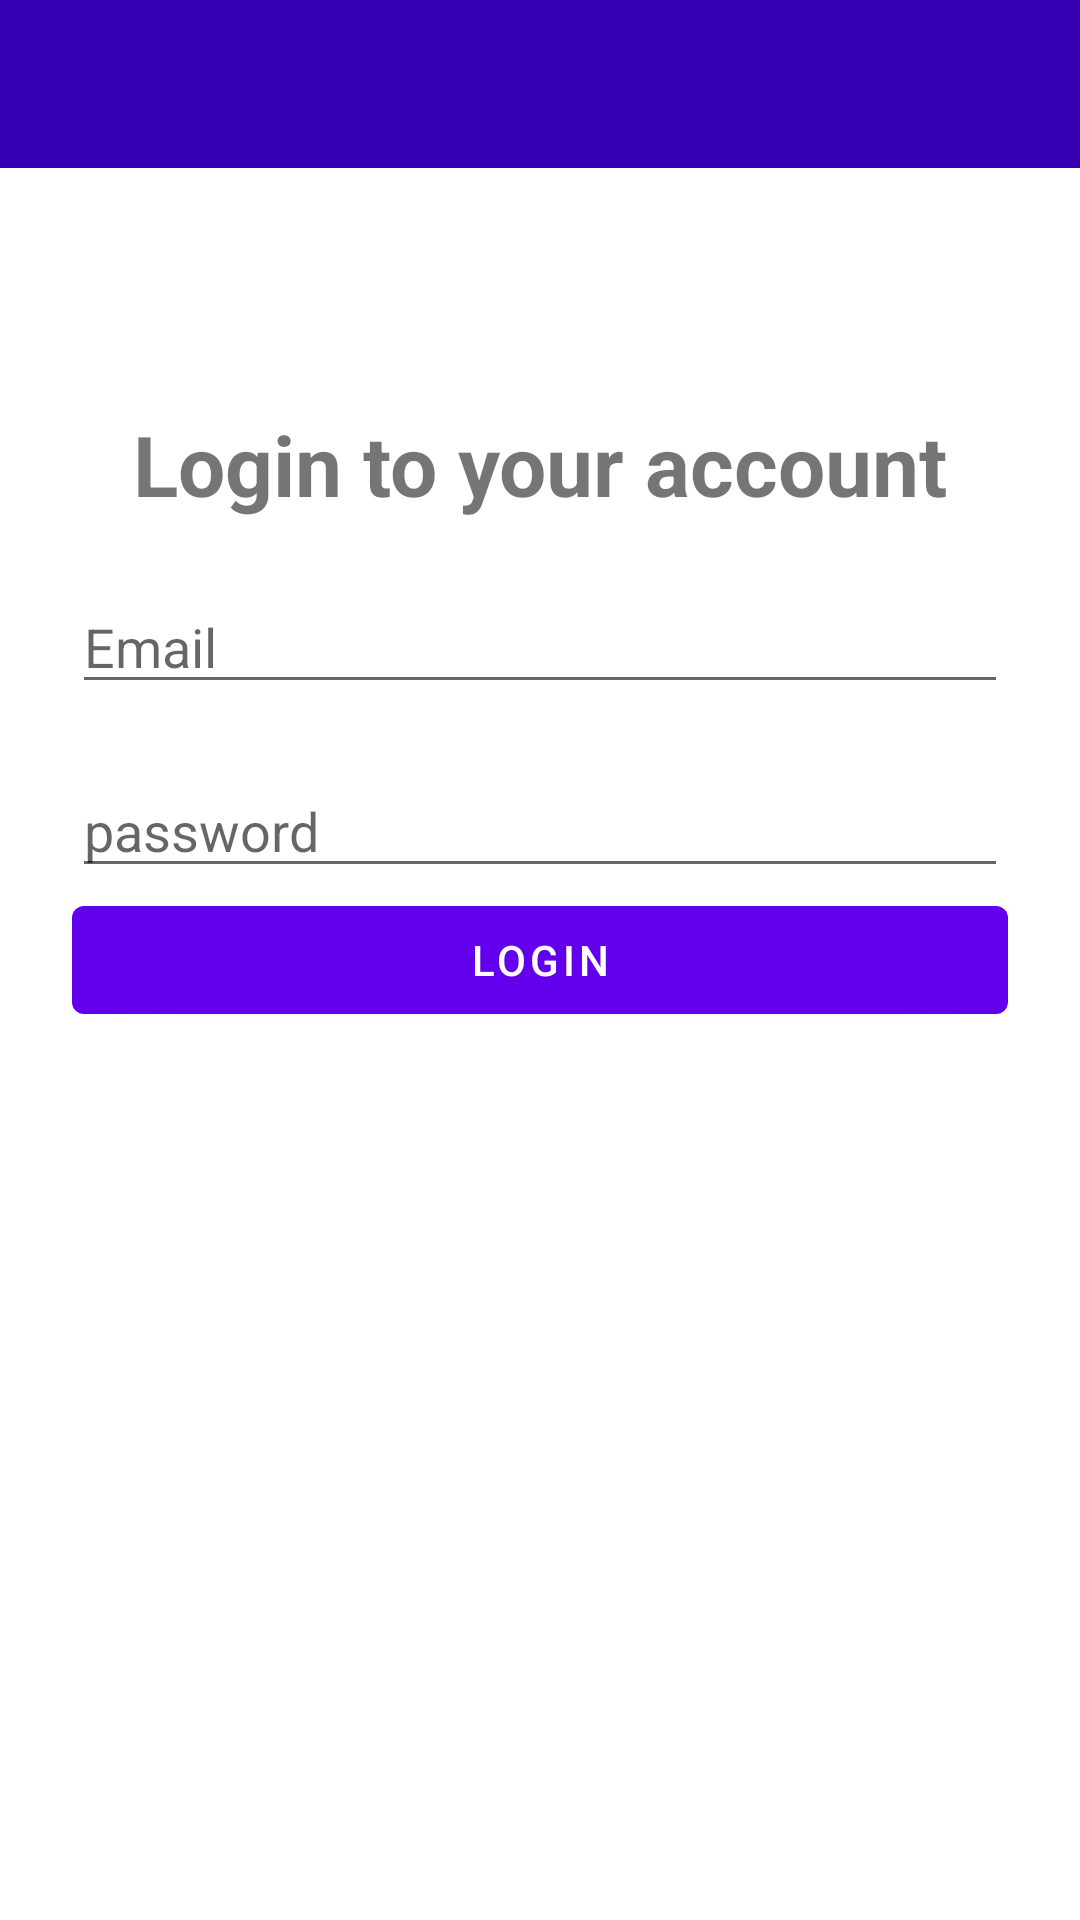

Here is an Android app screen rendered from its layout file. Give the layout XML and the strings, colors and styles it references.
<!-- AndroidManifest.xml: application theme AppTheme -->
<!-- res/layout/activity_login.xml -->
<?xml version="1.0" encoding="utf-8"?>
<RelativeLayout xmlns:android="http://schemas.android.com/apk/res/android"
    xmlns:app="http://schemas.android.com/apk/res-auto"
    xmlns:tools="http://schemas.android.com/tools"
    android:layout_width="match_parent"
    android:layout_height="match_parent"
    tools:context=".Login">
    <include
        layout="@layout/barlayout"
        android:id="@+id/toolbar"/>
    <LinearLayout
        android:layout_width="match_parent"
        android:layout_height="wrap_content"
        android:orientation="vertical"
        android:layout_below="@+id/toolbar"
        android:layout_marginStart="24dp"
        android:layout_marginEnd="24dp"
        android:layout_marginTop="80dp"
        android:gravity="center_horizontal">

        <TextView
            android:layout_width="match_parent"
            android:layout_height="wrap_content"
            android:text="Login to your account"
            android:gravity="center"
            android:textStyle="bold"
            android:textSize="28dp"/>

        <com.google.android.material.textfield.TextInputEditText
            android:layout_width="match_parent"
            android:layout_height="wrap_content"
            android:id="@+id/email"
            android:hint="Email"
            android:inputType="textEmailAddress"
            android:layout_marginTop="20dp"/>
        <com.google.android.material.textfield.TextInputEditText
            android:layout_width="match_parent"
            android:layout_height="wrap_content"
            android:id="@+id/password"
            android:hint="password"
            android:layout_marginTop="20dp"/>

        <com.google.android.material.button.MaterialButton
            android:layout_width="match_parent"
            android:layout_height="wrap_content"
            android:text="Login"
            android:id="@+id/btn_login"/>

    </LinearLayout>

</RelativeLayout>
<!-- res/layout/barlayout.xml (included above) -->
<?xml version="1.0" encoding="utf-8"?>
<androidx.appcompat.widget.Toolbar xmlns:android="http://schemas.android.com/apk/res/android"
    android:layout_width="match_parent"
    android:layout_height="wrap_content"
    xmlns:app="http://schemas.android.com/apk/res-auto"
    android:id="@+id/toolbar"
    android:background="@color/colorPrimaryDark"
    android:theme="@style/ThemeOverlay.AppCompat.Dark.ActionBar"
    app:popupTheme="@style/MenuStyle.Light">

</androidx.appcompat.widget.Toolbar>
<!-- resources referenced by this layout -->
<resources>
  <color name="colorPrimaryDark">#3700B3</color>
  <style name="MenuStyle.Light" parent="Theme.MaterialComponents.Light">
          <item name="android:background">@android:color/white</item>
      </style>
  <style name="AppTheme" parent="Theme.MaterialComponents.Light.NoActionBar">
          
          <item name="colorPrimary">@color/colorPrimary</item>
          <item name="colorPrimaryDark">@color/colorPrimaryDark</item>
          <item name="colorAccent">@color/colorAccent</item>
          <item name="windowActionBar">false</item>
          <item name="windowNoTitle">true</item>
          <item name="android:windowNoTitle">true</item>
      </style>
  <color name="colorPrimary">#6200EE</color>
  <color name="colorAccent">#3700B3</color>
</resources>
